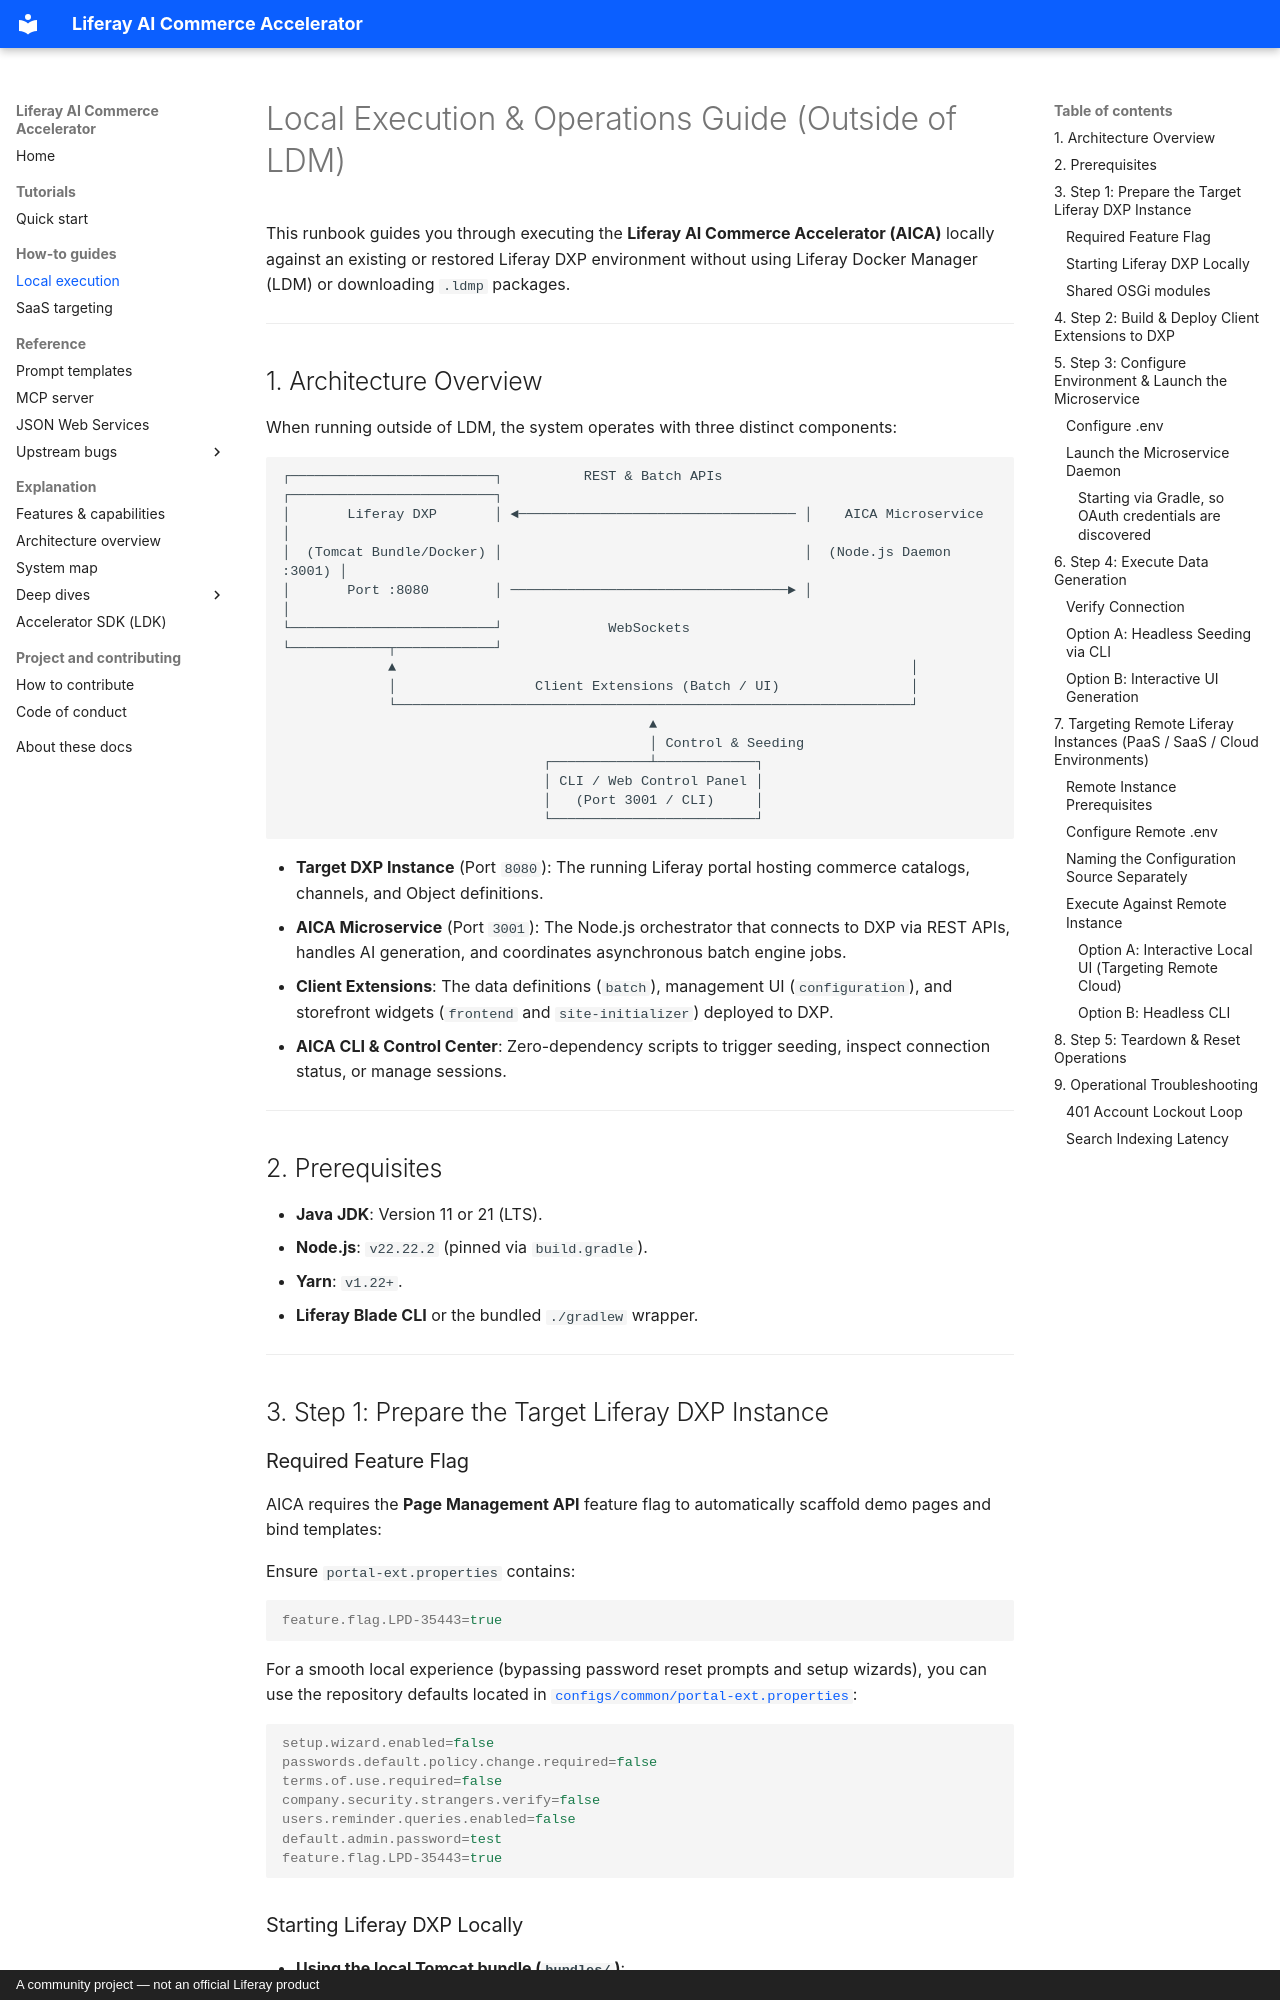

repository: peterrichards-lr/liferay-ai-commerce-accelerator · page: LOCAL_EXECUTION/index.html · generator: mkdocs · copyright: A community project — not an official Liferay product

# Local Execution & Operations Guide (Outside of LDM)

This runbook guides you through executing the **Liferay AI Commerce Accelerator (AICA)** locally against an existing or restored Liferay DXP environment without using Liferay Docker Manager (LDM) or downloading `.ldmp` packages.

---

## 1. Architecture Overview

When running outside of LDM, the system operates with three distinct components:

```text
┌─────────────────────────┐          REST & Batch APIs          ┌─────────────────────────┐
│       Liferay DXP       │ ◄────────────────────────────────── │    AICA Microservice    │
│  (Tomcat Bundle/Docker) │                                     │  (Node.js Daemon :3001) │
│       Port :8080        │ ──────────────────────────────────► │                         │
└─────────────────────────┘             WebSockets              └────────────┬────────────┘
             ▲                                                               │
             │                 Client Extensions (Batch / UI)                │
             └───────────────────────────────────────────────────────────────┘
                                             ▲
                                             │ Control & Seeding
                                ┌────────────┴────────────┐
                                │ CLI / Web Control Panel │
                                │   (Port 3001 / CLI)     │
                                └─────────────────────────┘
```

- **Target DXP Instance** (Port `8080`): The running Liferay portal hosting commerce catalogs, channels, and Object definitions.
- **AICA Microservice** (Port `3001`): The Node.js orchestrator that connects to DXP via REST APIs, handles AI generation, and coordinates asynchronous batch engine jobs.
- **Client Extensions**: The data definitions (`batch`), management UI (`configuration`), and storefront widgets (`frontend` and `site-initializer`) deployed to DXP.
- **AICA CLI & Control Center**: Zero-dependency scripts to trigger seeding, inspect connection status, or manage sessions.

---

## 2. Prerequisites

- **Java JDK**: Version 11 or 21 (LTS).
- **Node.js**: `v22.22.2` (pinned via `build.gradle`).
- **Yarn**: `v1.22+`.
- **Liferay Blade CLI** or the bundled `./gradlew` wrapper.

---

## 3. Step 1: Prepare the Target Liferay DXP Instance

### Required Feature Flag

AICA requires the **Page Management API** feature flag to automatically scaffold demo pages and bind templates:

Ensure `portal-ext.properties` contains:

```properties
feature.flag.LPD-35443=true
```

For a smooth local experience (bypassing password reset prompts and setup wizards), you can use the repository defaults located in [`configs/common/portal-ext.properties`](https://github.com/peterrichards-lr/liferay-ai-commerce-accelerator/blob/master/configs/common/portal-ext.properties):

```properties
setup.wizard.enabled=false
passwords.default.policy.change.required=false
terms.of.use.required=false
company.security.strangers.verify=false
users.reminder.queries.enabled=false
default.admin.password=test
feature.flag.LPD-35443=true
```
